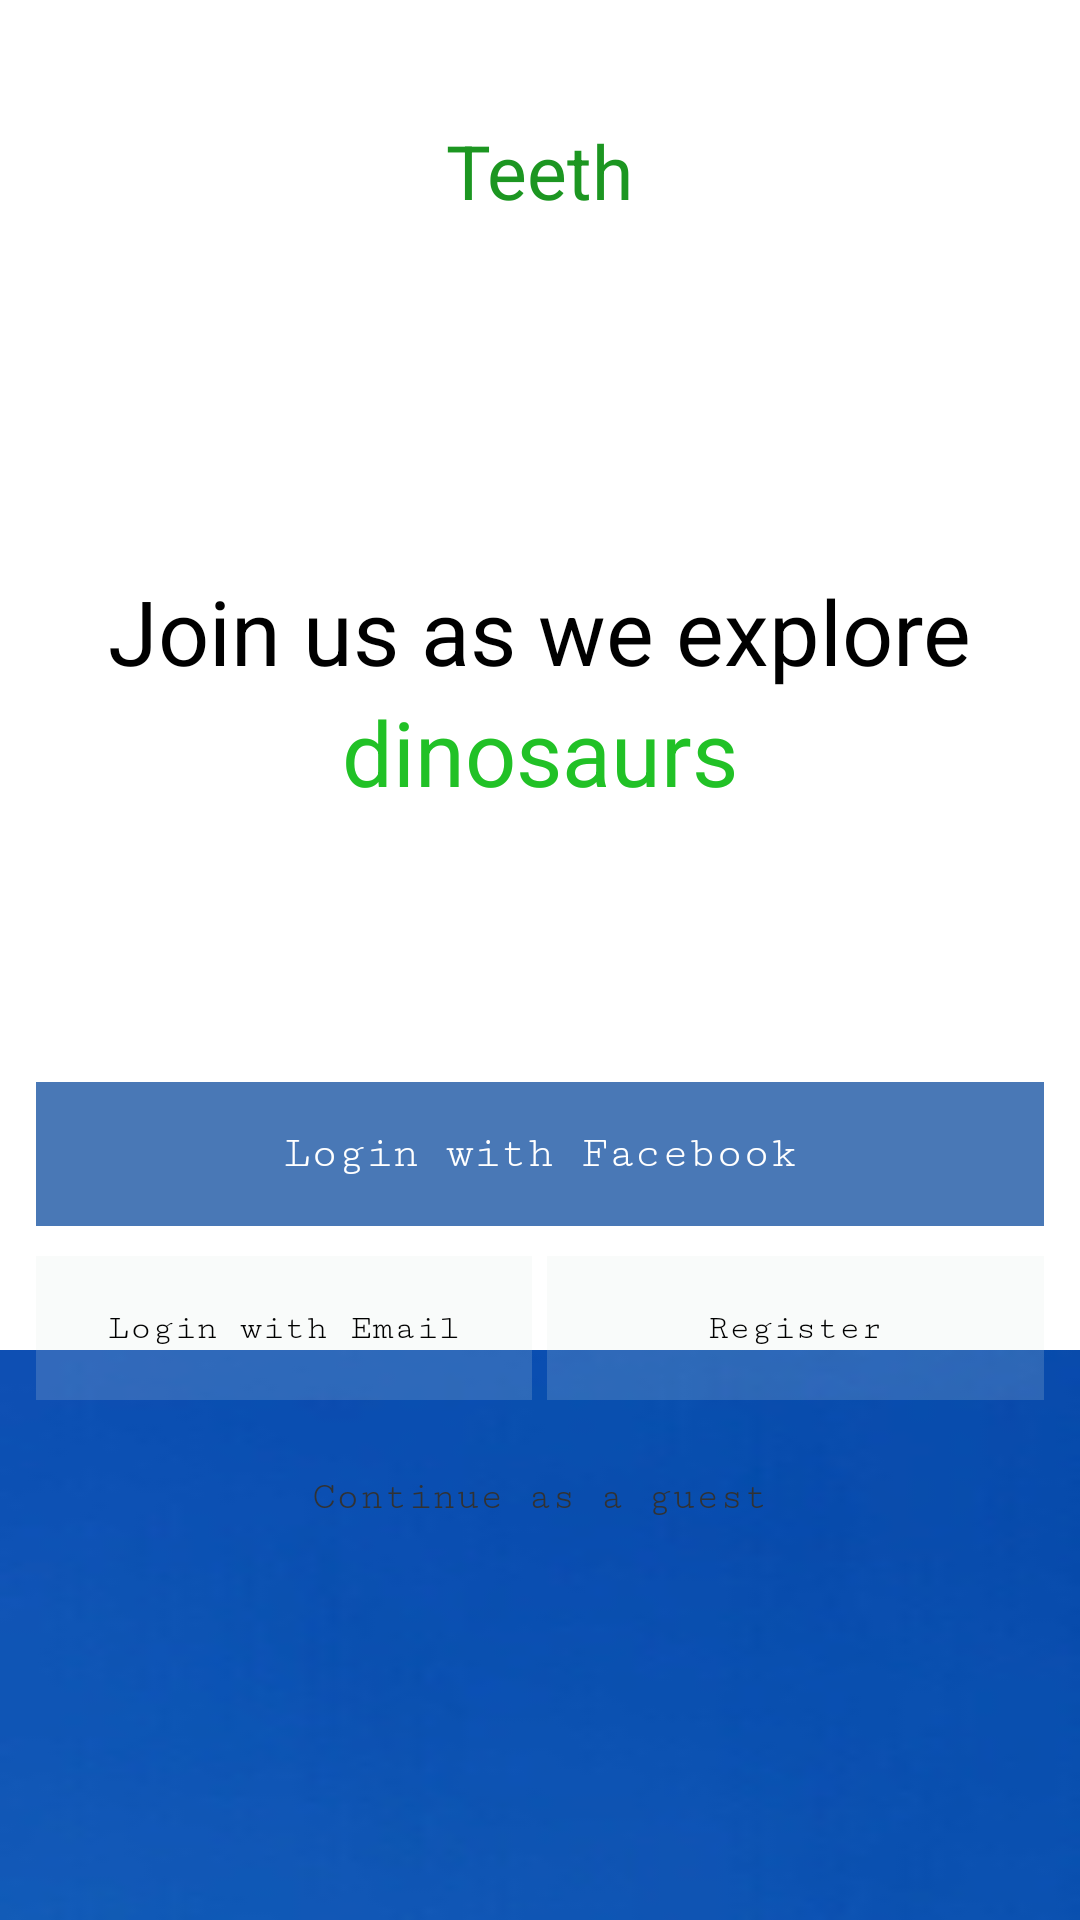

Write the Android layout XML for this screen, with the resource values it uses.
<!-- AndroidManifest.xml: application theme AppTheme -->
<!-- res/layout/activity_main.xml -->
<RelativeLayout xmlns:android="http://schemas.android.com/apk/res/android"
    xmlns:tools="http://schemas.android.com/tools"
    android:layout_width="match_parent"
    android:layout_height="match_parent"
    tools:context=".MainActivity">


    <RelativeLayout
        android:layout_width="match_parent"
        android:layout_height="wrap_content"
        android:background="@drawable/landing_page"
        android:layout_gravity="right"
        android:id="@+id/dinosaur_pic"
        android:layout_alignParentTop="true"
        android:layout_above="@+id/water"
        android:layout_marginBottom="0dp"></RelativeLayout>

    <RelativeLayout
        android:layout_width="match_parent"
        android:layout_height="190dp"
        android:layout_alignParentBottom="true"
        android:id="@+id/water"
        android:background="@drawable/dino_water"
        android:layout_gravity="right"></RelativeLayout>

    <RelativeLayout
        android:layout_width="fill_parent"
        android:layout_height="wrap_content"
        android:layout_alignParentTop="true"
        android:layout_alignParentStart="true"
        android:id="@+id/GreetingLayout"
        android:layout_marginBottom="90dp">


        <RelativeLayout
            android:layout_width="fill_parent"
            android:layout_height="wrap_content"
            android:layout_alignParentTop="true"
            android:layout_centerHorizontal="true">
            <TextView
                android:layout_width="wrap_content"
                android:layout_height="wrap_content"
                android:textAppearance="?android:attr/textAppearanceMedium"
                android:text="Teeth"
                android:layout_marginTop="40dp"
                android:textColor="#ff1c9621"
                android:textSize="25dp"
                android:layout_alignParentTop="true"
                android:layout_centerHorizontal="true" />

            </RelativeLayout>

        <TextView
            android:layout_width="wrap_content"
            android:layout_height="wrap_content"
            android:textAppearance="?android:attr/textAppearanceMedium"
            android:text="Join us as we explore"
            android:id="@+id/textView2"
            android:layout_marginTop="190dp"
            android:textSize="30dp"
            android:layout_alignParentTop="true"
            android:layout_centerHorizontal="true" />

        <TextView
            android:layout_width="wrap_content"
            android:layout_height="wrap_content"
            android:textAppearance="?android:attr/textAppearanceMedium"
            android:text="dinosaurs"
            android:id="@+id/textView3"
            android:layout_below="@+id/textView2"
            android:layout_centerHorizontal="true"
            android:textColor="#ff21c126"
            android:textSize="30dp" />


    </RelativeLayout>

    <RelativeLayout
        android:layout_width="match_parent"
        android:layout_height="match_parent"
        android:layout_centerHorizontal="true"
        android:layout_alignParentBottom="true"
        android:layout_below="@+id/GreetingLayout"
        android:paddingLeft="12dp"
        android:paddingRight="12dp">

        <Button
            android:layout_width="match_parent"
            android:layout_height="wrap_content"
            android:text="Login with Facebook"
            android:id="@+id/facebook_login_btn"
            android:textColor="@android:color/white"
            android:background="#c81854a2"
            android:paddingLeft="40dp"
            android:paddingRight="40dp"
            android:textSize="15sp"
            android:textStyle="normal"
            android:fontFamily="courier"
            android:layout_alignParentTop="true"
            android:layout_alignParentEnd="true"
            android:layout_marginBottom="10dp" />

        <LinearLayout
            android:orientation="horizontal"
            android:layout_width="fill_parent"
            android:layout_height="wrap_content"
            android:layout_below="@+id/facebook_login_btn"
            android:layout_centerHorizontal="true"
            android:weightSum="2"
            android:id="@+id/linearLayout">
            <Button
                android:layout_width="0dp"
                android:layout_height="wrap_content"
                android:text="Login with Email"
                android:id="@+id/button2"
                android:textSize="12sp"
                android:background="#2cdce4e2"
                android:textStyle="normal"
                android:fontFamily="courier"
                android:layout_gravity="bottom"
                android:layout_weight="1"/>

            <View
                android:layout_width="5dp"
                android:layout_height="1dp"
                android:layout_gravity="bottom"/>
            <Button
                android:layout_width="0dp"
                android:layout_height="wrap_content"
                android:text="Register"
                android:id="@+id/button4"
                android:layout_gravity="bottom"
                android:textStyle="normal"
                android:fontFamily="courier"
                android:textSize="12sp"
                android:background="#2cdce4e2"
                android:layout_weight="1"/>
            </LinearLayout>

        <TextView
            android:layout_width="wrap_content"
            android:layout_height="wrap_content"
            android:text="Continue as a guest"
            android:id="@+id/textView8"
            android:layout_below="@+id/linearLayout"
            android:layout_centerHorizontal="true"
            android:singleLine="false"
            android:layout_marginTop="25dp"
            android:textSize="13sp"
            android:fontFamily="courier"/>


    </RelativeLayout>

</RelativeLayout>



<!-- resources referenced by this layout -->
<resources>
  <!-- drawable dino_water: png bitmap (drawable, 29930 bytes) -->
  <style name="AppTheme" parent="android:Theme.Holo.Light">
          
          <item name="android:actionBarStyle">@style/ActionBar</item>
          <item name="android:windowTranslucentStatus">true</item>
      </style>
  <style name="ActionBar" parent="android:Widget.Holo.Light.ActionBar.Solid.Inverse">
          
          <item name="android:background">@color/dino_app_theme_colur</item>
      </style>
  <color name="dino_app_theme_colur">#ff09a900</color>
</resources>
